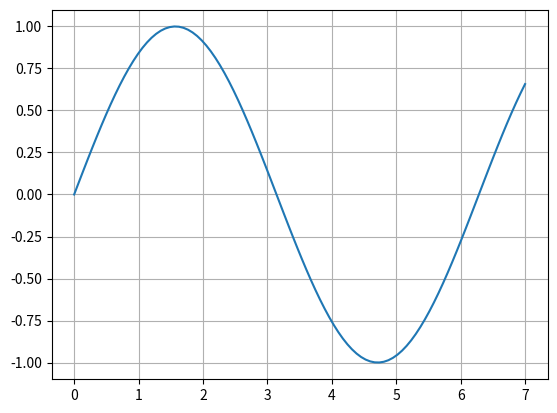

Write Python code to recreate this figure.
import numpy as np
from numpy import random
import matplotlib.pyplot as plt
import seaborn as sns

#print(random.normal(size=100))

x = np.linspace(0,7,100)
y =np.sin(x)

plt.plot(x,y)
plt.grid()
plt.show()
plt.savefig("test3.png")
print(random.normal(size=10))